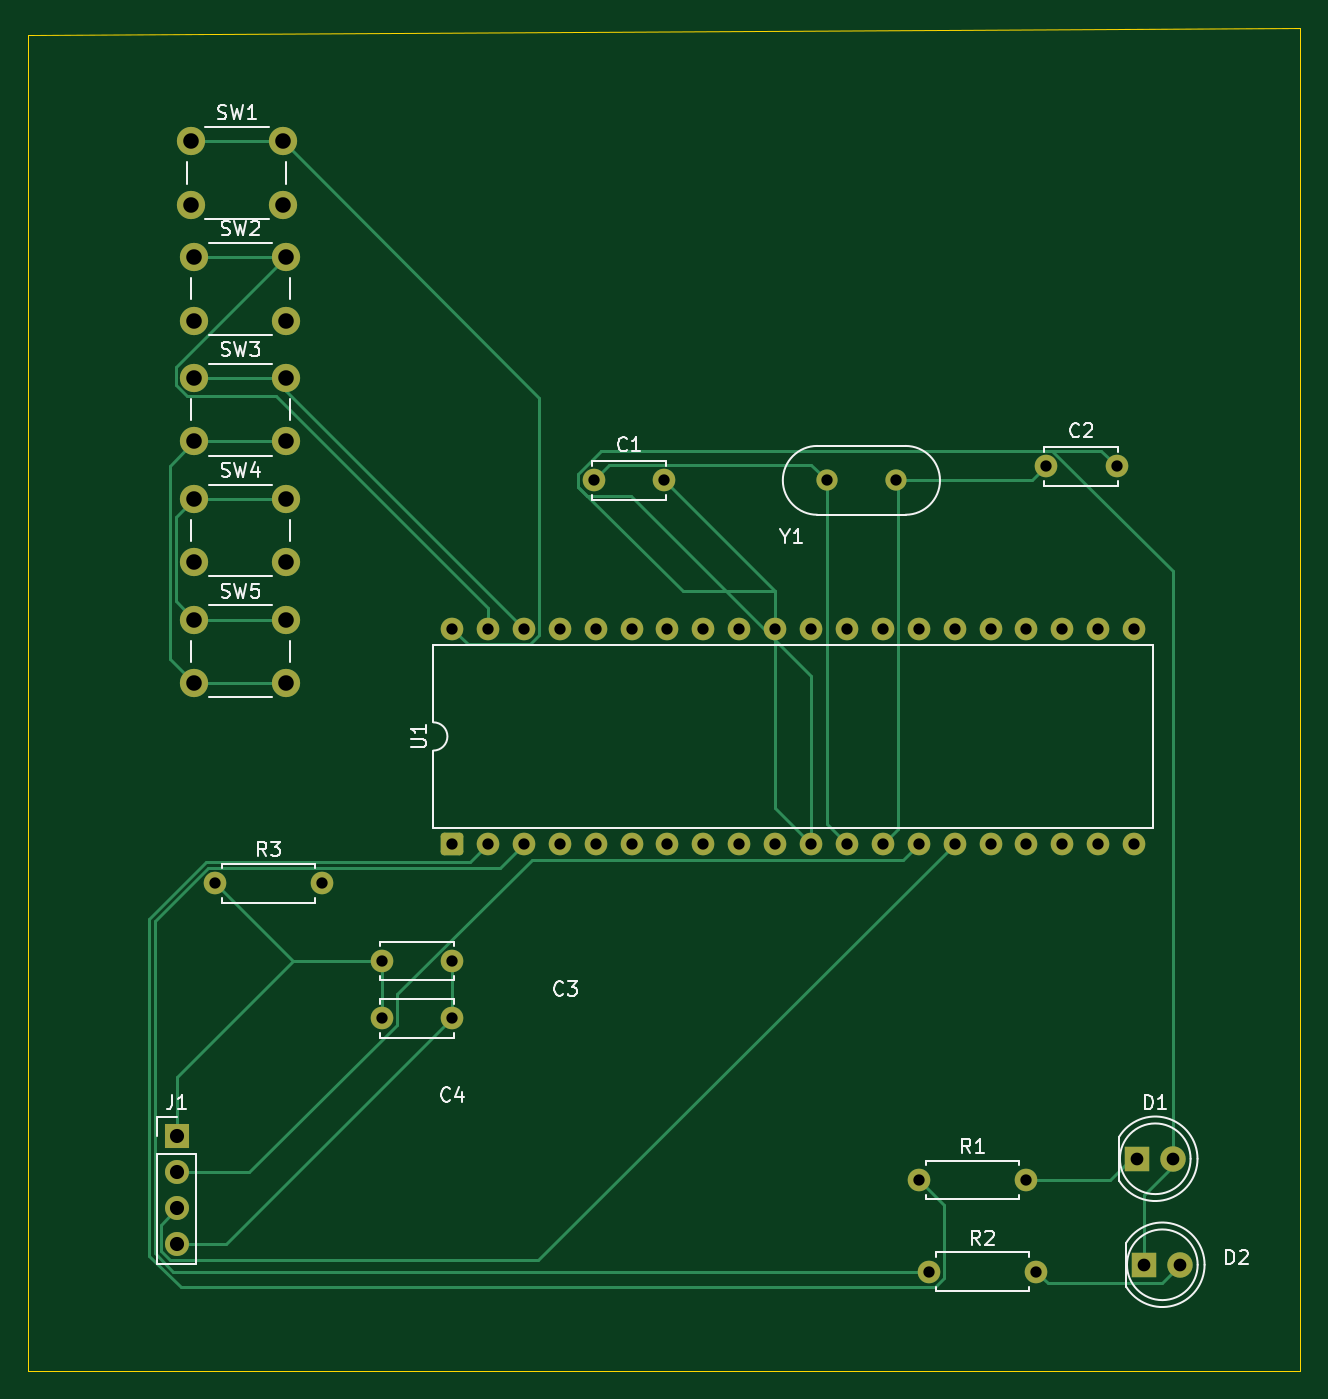
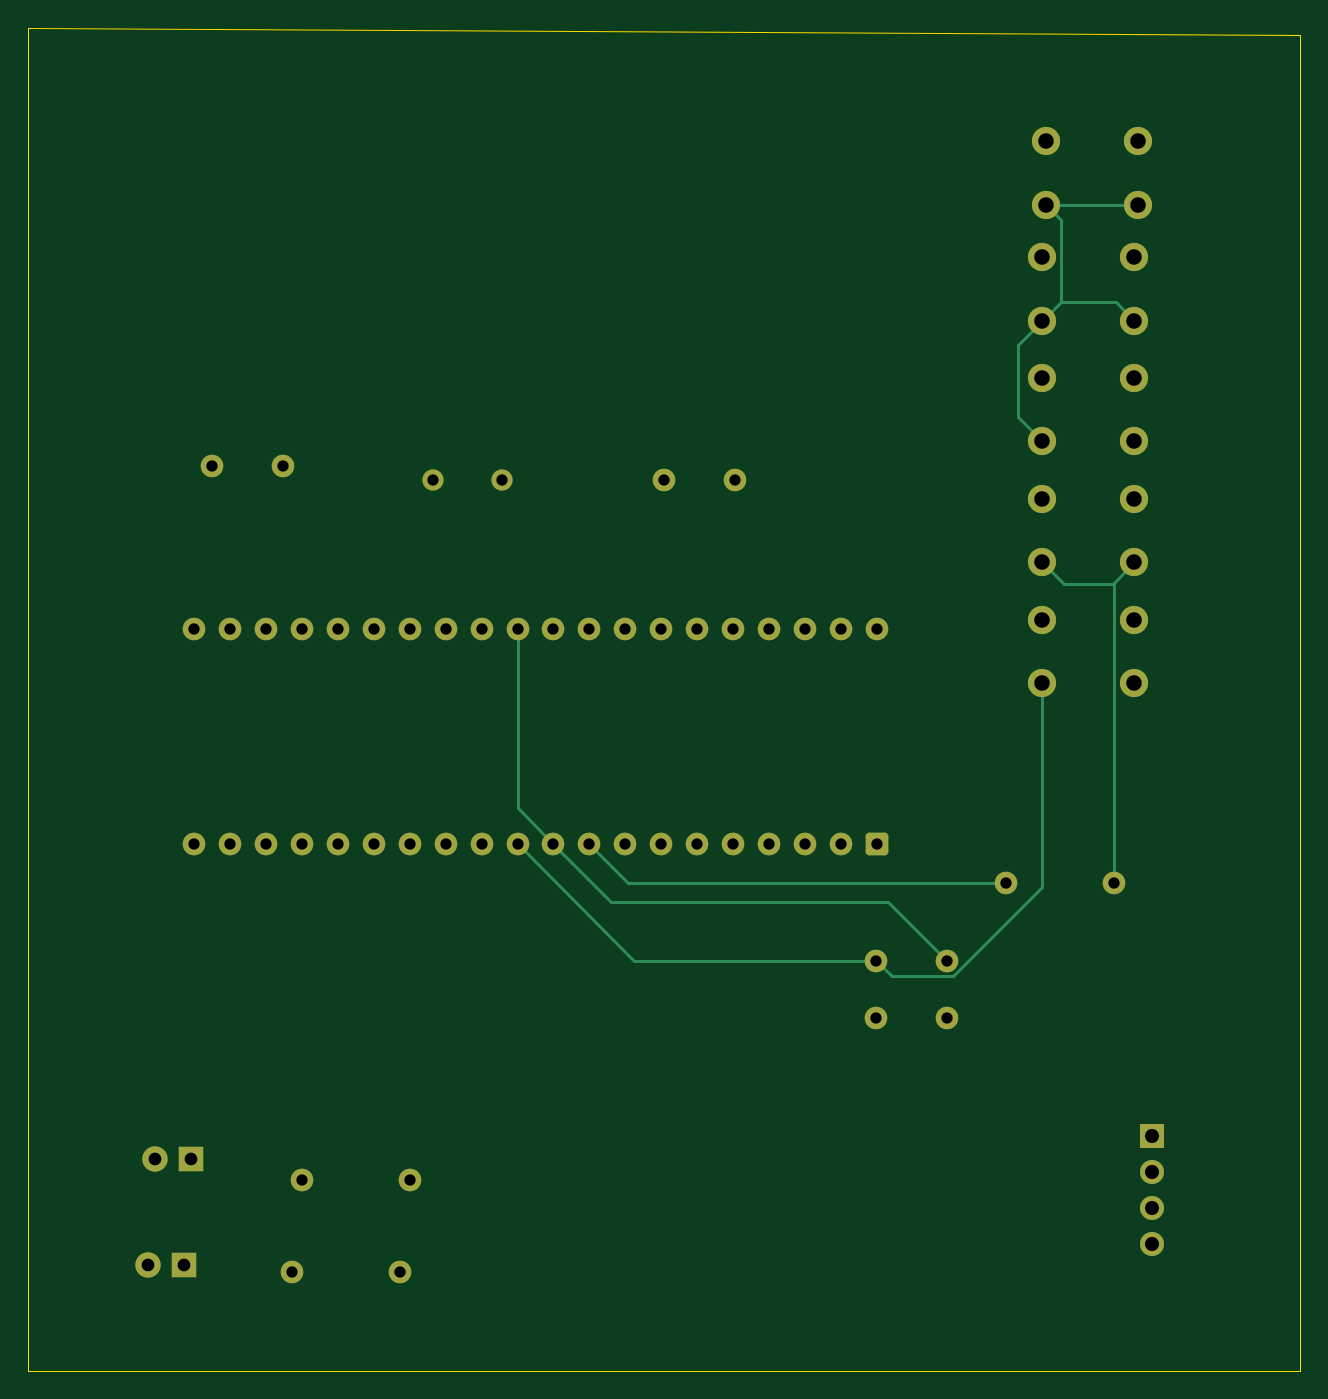
Circuit board: 11 layer files. Board 90.0 x 95.0 mm.
- bottom_copper: ATmega32_USART_Serial_Data_Monitor_System_v001-B_Cu.gbr (8549 bytes)
- bottom_mask: ATmega32_USART_Serial_Data_Monitor_System_v001-B_Mask.gbr (3773 bytes)
- paste: ATmega32_USART_Serial_Data_Monitor_System_v001-B_Paste.gbr (491 bytes)
- bottom_silk: ATmega32_USART_Serial_Data_Monitor_System_v001-B_Silkscreen.gbr (492 bytes)
- outline: ATmega32_USART_Serial_Data_Monitor_System_v001-Edge_Cuts.gbr (725 bytes)
- top_copper: ATmega32_USART_Serial_Data_Monitor_System_v001-F_Cu.gbr (12672 bytes)
- top_mask: ATmega32_USART_Serial_Data_Monitor_System_v001-F_Mask.gbr (3773 bytes)
- paste: ATmega32_USART_Serial_Data_Monitor_System_v001-F_Paste.gbr (491 bytes)
- top_silk: ATmega32_USART_Serial_Data_Monitor_System_v001-F_Silkscreen.gbr (24892 bytes)
- drill: ATmega32_USART_Serial_Data_Monitor_System_v001-NPTH.drl (264 bytes)
- drill: ATmega32_USART_Serial_Data_Monitor_System_v001-PTH.drl (1693 bytes)

=== bottom_copper: ATmega32_USART_Serial_Data_Monitor_System_v001-B_Cu.gbr (8549 bytes, source omitted) ===
=== bottom_mask: ATmega32_USART_Serial_Data_Monitor_System_v001-B_Mask.gbr ===
%TF.GenerationSoftware,KiCad,Pcbnew,10.0.2*%
%TF.CreationDate,2026-06-16T08:53:05+03:00*%
%TF.ProjectId,ATmega32_USART_Serial_Data_Monitor_System_v001,41546d65-6761-4333-925f-55534152545f,v001*%
%TF.SameCoordinates,Original*%
%TF.FileFunction,Soldermask,Bot*%
%TF.FilePolarity,Negative*%
%FSLAX46Y46*%
G04 Gerber Fmt 4.6, Leading zero omitted, Abs format (unit mm)*
G04 Created by KiCad (PCBNEW 10.0.2) date 2026-06-16 08:53:05*
%MOMM*%
%LPD*%
G01*
G04 APERTURE LIST*
G04 Aperture macros list*
%AMRoundRect*
0 Rectangle with rounded corners*
0 $1 Rounding radius*
0 $2 $3 $4 $5 $6 $7 $8 $9 X,Y pos of 4 corners*
0 Add a 4 corners polygon primitive as box body*
4,1,4,$2,$3,$4,$5,$6,$7,$8,$9,$2,$3,0*
0 Add four circle primitives for the rounded corners*
1,1,$1+$1,$2,$3*
1,1,$1+$1,$4,$5*
1,1,$1+$1,$6,$7*
1,1,$1+$1,$8,$9*
0 Add four rect primitives between the rounded corners*
20,1,$1+$1,$2,$3,$4,$5,0*
20,1,$1+$1,$4,$5,$6,$7,0*
20,1,$1+$1,$6,$7,$8,$9,0*
20,1,$1+$1,$8,$9,$2,$3,0*%
G04 Aperture macros list end*
%ADD10R,1.800000X1.800000*%
%ADD11C,1.800000*%
%ADD12C,1.500000*%
%ADD13C,1.600000*%
%ADD14C,2.000000*%
%ADD15R,1.700000X1.700000*%
%ADD16C,1.700000*%
%ADD17RoundRect,0.250000X0.550000X-0.550000X0.550000X0.550000X-0.550000X0.550000X-0.550000X-0.550000X0*%
G04 APERTURE END LIST*
D10*
%TO.C,D2*%
X178960000Y-112500000D03*
D11*
X181500000Y-112500000D03*
%TD*%
D12*
%TO.C,Y1*%
X161380000Y-57000000D03*
X156500000Y-57000000D03*
%TD*%
D11*
%TO.C,D1*%
X181000000Y-105000000D03*
D10*
X178460000Y-105000000D03*
%TD*%
D13*
%TO.C,C3*%
X125000000Y-91000000D03*
X130000000Y-91000000D03*
%TD*%
D14*
%TO.C,SW3*%
X111750000Y-49750000D03*
X118250000Y-49750000D03*
X111750000Y-54250000D03*
X118250000Y-54250000D03*
%TD*%
%TO.C,SW5*%
X111750000Y-66850000D03*
X118250000Y-66850000D03*
X111750000Y-71350000D03*
X118250000Y-71350000D03*
%TD*%
%TO.C,SW4*%
X111750000Y-58300000D03*
X118250000Y-58300000D03*
X111750000Y-62800000D03*
X118250000Y-62800000D03*
%TD*%
D15*
%TO.C,J1*%
X110500000Y-103420000D03*
D16*
X110500000Y-105960000D03*
X110500000Y-108500000D03*
X110500000Y-111040000D03*
%TD*%
D13*
%TO.C,C1*%
X140000000Y-57000000D03*
X145000000Y-57000000D03*
%TD*%
D17*
%TO.C,U1*%
X129980000Y-82740000D03*
D13*
X132520000Y-82740000D03*
X135060000Y-82740000D03*
X137600000Y-82740000D03*
X140140000Y-82740000D03*
X142680000Y-82740000D03*
X145220000Y-82740000D03*
X147760000Y-82740000D03*
X150300000Y-82740000D03*
X152840000Y-82740000D03*
X155380000Y-82740000D03*
X157920000Y-82740000D03*
X160460000Y-82740000D03*
X163000000Y-82740000D03*
X165540000Y-82740000D03*
X168080000Y-82740000D03*
X170620000Y-82740000D03*
X173160000Y-82740000D03*
X175700000Y-82740000D03*
X178240000Y-82740000D03*
X178240000Y-67500000D03*
X175700000Y-67500000D03*
X173160000Y-67500000D03*
X170620000Y-67500000D03*
X168080000Y-67500000D03*
X165540000Y-67500000D03*
X163000000Y-67500000D03*
X160460000Y-67500000D03*
X157920000Y-67500000D03*
X155380000Y-67500000D03*
X152840000Y-67500000D03*
X150300000Y-67500000D03*
X147760000Y-67500000D03*
X145220000Y-67500000D03*
X142680000Y-67500000D03*
X140140000Y-67500000D03*
X137600000Y-67500000D03*
X135060000Y-67500000D03*
X132520000Y-67500000D03*
X129980000Y-67500000D03*
%TD*%
%TO.C,C2*%
X172000000Y-56000000D03*
X177000000Y-56000000D03*
%TD*%
%TO.C,R1*%
X163000000Y-106500000D03*
X170620000Y-106500000D03*
%TD*%
D14*
%TO.C,SW1*%
X111500000Y-33000000D03*
X118000000Y-33000000D03*
X111500000Y-37500000D03*
X118000000Y-37500000D03*
%TD*%
%TO.C,SW2*%
X111750000Y-41200000D03*
X118250000Y-41200000D03*
X111750000Y-45700000D03*
X118250000Y-45700000D03*
%TD*%
D13*
%TO.C,C4*%
X125000000Y-95050000D03*
X130000000Y-95050000D03*
%TD*%
%TO.C,R2*%
X163690000Y-113000000D03*
X171310000Y-113000000D03*
%TD*%
%TO.C,R3*%
X113190000Y-85500000D03*
X120810000Y-85500000D03*
%TD*%
M02*

=== paste: ATmega32_USART_Serial_Data_Monitor_System_v001-B_Paste.gbr ===
%TF.GenerationSoftware,KiCad,Pcbnew,10.0.2*%
%TF.CreationDate,2026-06-16T08:53:05+03:00*%
%TF.ProjectId,ATmega32_USART_Serial_Data_Monitor_System_v001,41546d65-6761-4333-925f-55534152545f,v001*%
%TF.SameCoordinates,Original*%
%TF.FileFunction,Paste,Bot*%
%TF.FilePolarity,Positive*%
%FSLAX46Y46*%
G04 Gerber Fmt 4.6, Leading zero omitted, Abs format (unit mm)*
G04 Created by KiCad (PCBNEW 10.0.2) date 2026-06-16 08:53:05*
%MOMM*%
%LPD*%
G01*
G04 APERTURE LIST*
G04 APERTURE END LIST*
M02*

=== bottom_silk: ATmega32_USART_Serial_Data_Monitor_System_v001-B_Silkscreen.gbr ===
%TF.GenerationSoftware,KiCad,Pcbnew,10.0.2*%
%TF.CreationDate,2026-06-16T08:53:05+03:00*%
%TF.ProjectId,ATmega32_USART_Serial_Data_Monitor_System_v001,41546d65-6761-4333-925f-55534152545f,v001*%
%TF.SameCoordinates,Original*%
%TF.FileFunction,Legend,Bot*%
%TF.FilePolarity,Positive*%
%FSLAX46Y46*%
G04 Gerber Fmt 4.6, Leading zero omitted, Abs format (unit mm)*
G04 Created by KiCad (PCBNEW 10.0.2) date 2026-06-16 08:53:05*
%MOMM*%
%LPD*%
G01*
G04 APERTURE LIST*
G04 APERTURE END LIST*
M02*

=== outline: ATmega32_USART_Serial_Data_Monitor_System_v001-Edge_Cuts.gbr ===
%TF.GenerationSoftware,KiCad,Pcbnew,10.0.2*%
%TF.CreationDate,2026-06-16T08:53:05+03:00*%
%TF.ProjectId,ATmega32_USART_Serial_Data_Monitor_System_v001,41546d65-6761-4333-925f-55534152545f,v001*%
%TF.SameCoordinates,Original*%
%TF.FileFunction,Profile,NP*%
%FSLAX46Y46*%
G04 Gerber Fmt 4.6, Leading zero omitted, Abs format (unit mm)*
G04 Created by KiCad (PCBNEW 10.0.2) date 2026-06-16 08:53:05*
%MOMM*%
%LPD*%
G01*
G04 APERTURE LIST*
%TA.AperFunction,Profile*%
%ADD10C,0.050000*%
%TD*%
G04 APERTURE END LIST*
D10*
X100000000Y-120000000D02*
X100000000Y-25500000D01*
X190000000Y-120000000D02*
X100000000Y-120000000D01*
X190000000Y-25000000D02*
X190000000Y-120000000D01*
X100000000Y-25500000D02*
X190000000Y-25000000D01*
M02*

=== top_copper: ATmega32_USART_Serial_Data_Monitor_System_v001-F_Cu.gbr (12672 bytes, source omitted) ===
=== top_mask: ATmega32_USART_Serial_Data_Monitor_System_v001-F_Mask.gbr ===
%TF.GenerationSoftware,KiCad,Pcbnew,10.0.2*%
%TF.CreationDate,2026-06-16T08:53:05+03:00*%
%TF.ProjectId,ATmega32_USART_Serial_Data_Monitor_System_v001,41546d65-6761-4333-925f-55534152545f,v001*%
%TF.SameCoordinates,Original*%
%TF.FileFunction,Soldermask,Top*%
%TF.FilePolarity,Negative*%
%FSLAX46Y46*%
G04 Gerber Fmt 4.6, Leading zero omitted, Abs format (unit mm)*
G04 Created by KiCad (PCBNEW 10.0.2) date 2026-06-16 08:53:05*
%MOMM*%
%LPD*%
G01*
G04 APERTURE LIST*
G04 Aperture macros list*
%AMRoundRect*
0 Rectangle with rounded corners*
0 $1 Rounding radius*
0 $2 $3 $4 $5 $6 $7 $8 $9 X,Y pos of 4 corners*
0 Add a 4 corners polygon primitive as box body*
4,1,4,$2,$3,$4,$5,$6,$7,$8,$9,$2,$3,0*
0 Add four circle primitives for the rounded corners*
1,1,$1+$1,$2,$3*
1,1,$1+$1,$4,$5*
1,1,$1+$1,$6,$7*
1,1,$1+$1,$8,$9*
0 Add four rect primitives between the rounded corners*
20,1,$1+$1,$2,$3,$4,$5,0*
20,1,$1+$1,$4,$5,$6,$7,0*
20,1,$1+$1,$6,$7,$8,$9,0*
20,1,$1+$1,$8,$9,$2,$3,0*%
G04 Aperture macros list end*
%ADD10R,1.800000X1.800000*%
%ADD11C,1.800000*%
%ADD12C,1.500000*%
%ADD13C,1.600000*%
%ADD14C,2.000000*%
%ADD15R,1.700000X1.700000*%
%ADD16C,1.700000*%
%ADD17RoundRect,0.250000X0.550000X-0.550000X0.550000X0.550000X-0.550000X0.550000X-0.550000X-0.550000X0*%
G04 APERTURE END LIST*
D10*
%TO.C,D2*%
X178960000Y-112500000D03*
D11*
X181500000Y-112500000D03*
%TD*%
D12*
%TO.C,Y1*%
X161380000Y-57000000D03*
X156500000Y-57000000D03*
%TD*%
D11*
%TO.C,D1*%
X181000000Y-105000000D03*
D10*
X178460000Y-105000000D03*
%TD*%
D13*
%TO.C,C3*%
X125000000Y-91000000D03*
X130000000Y-91000000D03*
%TD*%
D14*
%TO.C,SW3*%
X111750000Y-49750000D03*
X118250000Y-49750000D03*
X111750000Y-54250000D03*
X118250000Y-54250000D03*
%TD*%
%TO.C,SW5*%
X111750000Y-66850000D03*
X118250000Y-66850000D03*
X111750000Y-71350000D03*
X118250000Y-71350000D03*
%TD*%
%TO.C,SW4*%
X111750000Y-58300000D03*
X118250000Y-58300000D03*
X111750000Y-62800000D03*
X118250000Y-62800000D03*
%TD*%
D15*
%TO.C,J1*%
X110500000Y-103420000D03*
D16*
X110500000Y-105960000D03*
X110500000Y-108500000D03*
X110500000Y-111040000D03*
%TD*%
D13*
%TO.C,C1*%
X140000000Y-57000000D03*
X145000000Y-57000000D03*
%TD*%
D17*
%TO.C,U1*%
X129980000Y-82740000D03*
D13*
X132520000Y-82740000D03*
X135060000Y-82740000D03*
X137600000Y-82740000D03*
X140140000Y-82740000D03*
X142680000Y-82740000D03*
X145220000Y-82740000D03*
X147760000Y-82740000D03*
X150300000Y-82740000D03*
X152840000Y-82740000D03*
X155380000Y-82740000D03*
X157920000Y-82740000D03*
X160460000Y-82740000D03*
X163000000Y-82740000D03*
X165540000Y-82740000D03*
X168080000Y-82740000D03*
X170620000Y-82740000D03*
X173160000Y-82740000D03*
X175700000Y-82740000D03*
X178240000Y-82740000D03*
X178240000Y-67500000D03*
X175700000Y-67500000D03*
X173160000Y-67500000D03*
X170620000Y-67500000D03*
X168080000Y-67500000D03*
X165540000Y-67500000D03*
X163000000Y-67500000D03*
X160460000Y-67500000D03*
X157920000Y-67500000D03*
X155380000Y-67500000D03*
X152840000Y-67500000D03*
X150300000Y-67500000D03*
X147760000Y-67500000D03*
X145220000Y-67500000D03*
X142680000Y-67500000D03*
X140140000Y-67500000D03*
X137600000Y-67500000D03*
X135060000Y-67500000D03*
X132520000Y-67500000D03*
X129980000Y-67500000D03*
%TD*%
%TO.C,C2*%
X172000000Y-56000000D03*
X177000000Y-56000000D03*
%TD*%
%TO.C,R1*%
X163000000Y-106500000D03*
X170620000Y-106500000D03*
%TD*%
D14*
%TO.C,SW1*%
X111500000Y-33000000D03*
X118000000Y-33000000D03*
X111500000Y-37500000D03*
X118000000Y-37500000D03*
%TD*%
%TO.C,SW2*%
X111750000Y-41200000D03*
X118250000Y-41200000D03*
X111750000Y-45700000D03*
X118250000Y-45700000D03*
%TD*%
D13*
%TO.C,C4*%
X125000000Y-95050000D03*
X130000000Y-95050000D03*
%TD*%
%TO.C,R2*%
X163690000Y-113000000D03*
X171310000Y-113000000D03*
%TD*%
%TO.C,R3*%
X113190000Y-85500000D03*
X120810000Y-85500000D03*
%TD*%
M02*

=== paste: ATmega32_USART_Serial_Data_Monitor_System_v001-F_Paste.gbr ===
%TF.GenerationSoftware,KiCad,Pcbnew,10.0.2*%
%TF.CreationDate,2026-06-16T08:53:05+03:00*%
%TF.ProjectId,ATmega32_USART_Serial_Data_Monitor_System_v001,41546d65-6761-4333-925f-55534152545f,v001*%
%TF.SameCoordinates,Original*%
%TF.FileFunction,Paste,Top*%
%TF.FilePolarity,Positive*%
%FSLAX46Y46*%
G04 Gerber Fmt 4.6, Leading zero omitted, Abs format (unit mm)*
G04 Created by KiCad (PCBNEW 10.0.2) date 2026-06-16 08:53:05*
%MOMM*%
%LPD*%
G01*
G04 APERTURE LIST*
G04 APERTURE END LIST*
M02*

=== top_silk: ATmega32_USART_Serial_Data_Monitor_System_v001-F_Silkscreen.gbr (24892 bytes, source omitted) ===
=== drill: ATmega32_USART_Serial_Data_Monitor_System_v001-NPTH.drl ===
M48
; DRILL file KiCad 10.0.2 date 2026-06-16T08:53:14
; FORMAT={-:-/ absolute / metric / decimal}
; #@! TF.CreationDate,2026-06-16T08:53:14+03:00
; #@! TF.GenerationSoftware,Kicad,Pcbnew,10.0.2
; #@! TF.FileFunction,NonPlated,1,2,NPTH
FMAT,2
METRIC
%
G90
G05
M30

=== drill: ATmega32_USART_Serial_Data_Monitor_System_v001-PTH.drl ===
M48
; DRILL file KiCad 10.0.2 date 2026-06-16T08:53:14
; FORMAT={-:-/ absolute / metric / decimal}
; #@! TF.CreationDate,2026-06-16T08:53:14+03:00
; #@! TF.GenerationSoftware,Kicad,Pcbnew,10.0.2
; #@! TF.FileFunction,Plated,1,2,PTH
FMAT,2
METRIC
; #@! TA.AperFunction,Plated,PTH,ComponentDrill
T1C0.800
; #@! TA.AperFunction,Plated,PTH,ComponentDrill
T2C0.900
; #@! TA.AperFunction,Plated,PTH,ComponentDrill
T3C1.000
; #@! TA.AperFunction,Plated,PTH,ComponentDrill
T4C1.100
%
G90
G05
T1
X113.19Y-85.5
X120.81Y-85.5
X125.0Y-91.0
X125.0Y-95.05
X129.98Y-67.5
X129.98Y-82.74
X130.0Y-91.0
X130.0Y-95.05
X132.52Y-67.5
X132.52Y-82.74
X135.06Y-67.5
X135.06Y-82.74
X137.6Y-67.5
X137.6Y-82.74
X140.0Y-57.0
X140.14Y-67.5
X140.14Y-82.74
X142.68Y-67.5
X142.68Y-82.74
X145.0Y-57.0
X145.22Y-67.5
X145.22Y-82.74
X147.76Y-67.5
X147.76Y-82.74
X150.3Y-67.5
X150.3Y-82.74
X152.84Y-67.5
X152.84Y-82.74
X155.38Y-67.5
X155.38Y-82.74
X156.5Y-57.0
X157.92Y-67.5
X157.92Y-82.74
X160.46Y-67.5
X160.46Y-82.74
X161.38Y-57.0
X163.0Y-67.5
X163.0Y-82.74
X163.0Y-106.5
X163.69Y-113.0
X165.54Y-67.5
X165.54Y-82.74
X168.08Y-67.5
X168.08Y-82.74
X170.62Y-67.5
X170.62Y-82.74
X170.62Y-106.5
X171.31Y-113.0
X172.0Y-56.0
X173.16Y-67.5
X173.16Y-82.74
X175.7Y-67.5
X175.7Y-82.74
X177.0Y-56.0
X178.24Y-67.5
X178.24Y-82.74
T2
X178.46Y-105.0
X178.96Y-112.5
X181.0Y-105.0
X181.5Y-112.5
T3
X110.5Y-103.42
X110.5Y-105.96
X110.5Y-108.5
X110.5Y-111.04
T4
X111.5Y-33.0
X111.5Y-37.5
X111.75Y-41.2
X111.75Y-45.7
X111.75Y-49.75
X111.75Y-54.25
X111.75Y-58.3
X111.75Y-62.8
X111.75Y-66.85
X111.75Y-71.35
X118.0Y-33.0
X118.0Y-37.5
X118.25Y-41.2
X118.25Y-45.7
X118.25Y-49.75
X118.25Y-54.25
X118.25Y-58.3
X118.25Y-62.8
X118.25Y-66.85
X118.25Y-71.35
M30
